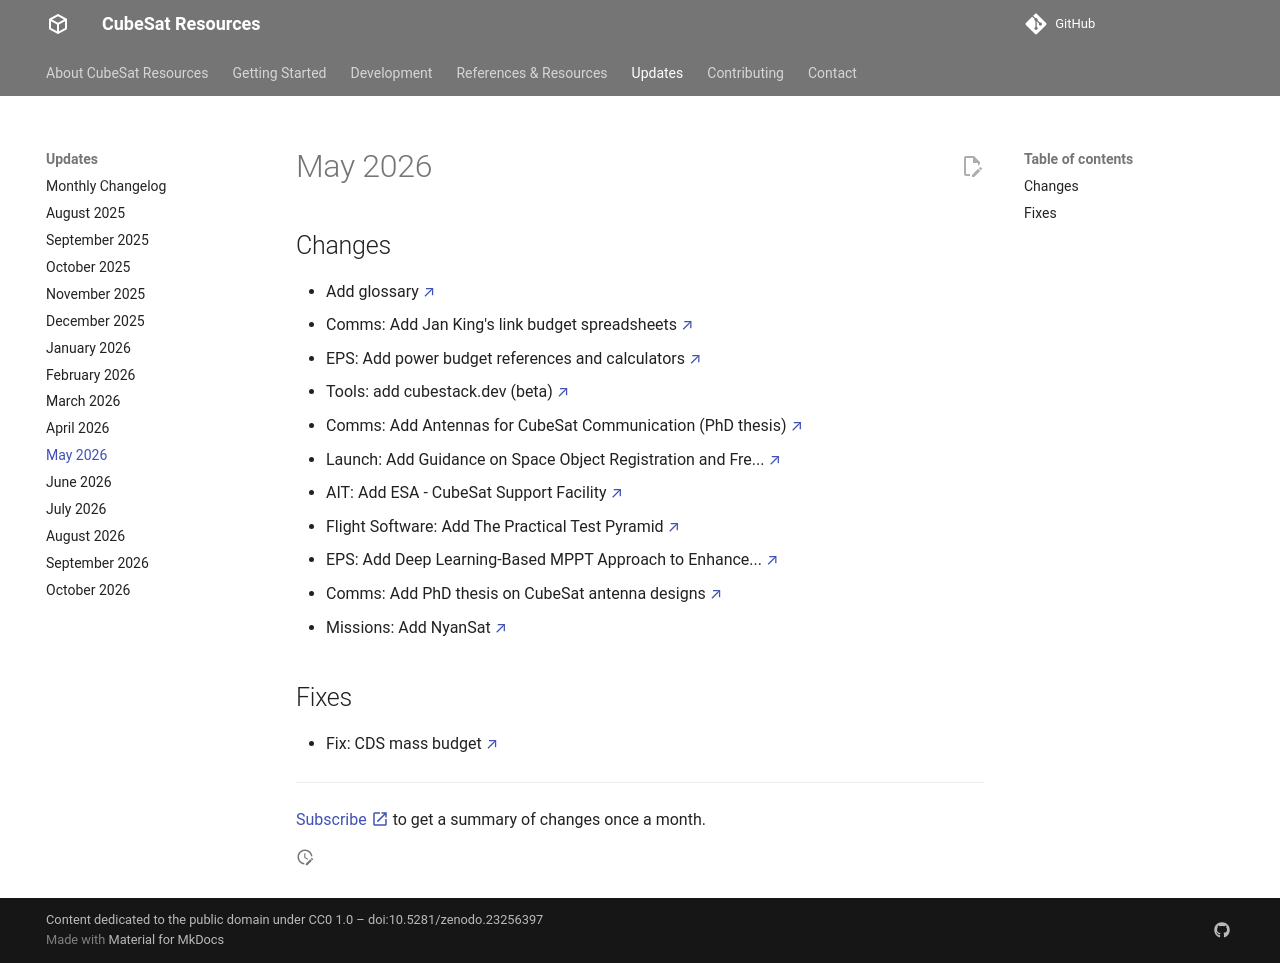

repository: buildacubesat/CubeSat-Resources · page: updates/2026-05/index.html · generator: mkdocs

# May 2026

## Changes

- Add glossary [↗](https://cubesat-resources.space/references/glossary/){ target=_blank }
- Comms: Add Jan King's link budget spreadsheets [↗](https://cubesat-resources.space/development/comms/){ target=_blank }
- EPS: Add power budget references and calculators [↗](https://cubesat-resources.space/development/eps/){ target=_blank }
- Tools: add cubestack.dev (beta) [↗](https://cubesat-resources.space/development/tools/){ target=_blank }
- Comms: Add Antennas for CubeSat Communication (PhD thesis) [↗](https://cubesat-resources.space/development/comms/){ target=_blank }
- Launch: Add Guidance on Space Object Registration and Fre... [↗](https://cubesat-resources.space/development/launch/){ target=_blank }
- AIT: Add ESA - CubeSat Support Facility [↗](https://cubesat-resources.space/development/ait/){ target=_blank }
- Flight Software: Add The Practical Test Pyramid [↗](https://cubesat-resources.space/development/flight-software/){ target=_blank }
- EPS: Add Deep Learning-Based MPPT Approach to Enhance... [↗](https://cubesat-resources.space/development/eps/){ target=_blank }
- Comms: Add PhD thesis on CubeSat antenna designs [↗](https://cubesat-resources.space/development/comms/){ target=_blank }
- Missions: Add NyanSat [↗](https://cubesat-resources.space/references/missions/){ target=_blank }

## Fixes

- Fix: CDS mass budget [↗](https://cubesat-resources.space/references/glossary/){ target=_blank }

---

[Subscribe :material-open-in-new:](https://buttondown.com/buildacubesat#subscribe-form){ target=_blank } to get a summary of changes once a month.
